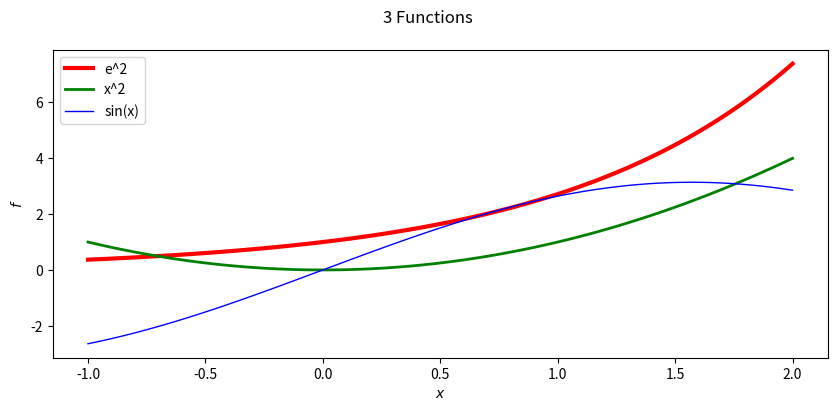

Python code for this plot:
# -------------------------------------------------------------------------------
# HW05 - Plotting
# -------------------------------------------------------------------------------

# Imports
import numpy as np
import matplotlib
import math
import matplotlib.pyplot as plt

print("Problem 1 \t Plotting Functions")

# Graph x^2, ln(x), and sin(x).
'''
Pick three of your favorite (non-trivial) functions on a given domain and use 
matplotlib to plot them. Be sure to mess with at least the following plot 
attributes:
   • Title
   • Subplots
   • Axis labels
   • Curve color and thickness
   • Tick markers
   • Legend
   • Saving the ﬁgure to a ﬁle on the disk
   • Show the ﬁgure in the Python viewer
'''


def f1(x):
    return math.e**x


def f2(x):
    return x**2


def f3(x):
    return np.sin(x)


x = np.linspace(-1, 2, 100, endpoint=True)
y1 = f1(x)  # e^x function.
y2 = f2(x)  # x^2 function.
y3 = f3(x)

fig, ax = plt.subplots(nrows=1, ncols=1, figsize=(10, 4))
fig.suptitle('3 Functions')
line1, = ax.plot(x, y1, 'r', label='e^2', linewidth='3.0')
line2, = ax.plot(x, y2, 'g', label='x^2', linewidth='2.0')
line3, = ax.plot(x, y3 * np.pi, 'b', label='sin(x)', linewidth='1.0')
plt.xlabel('$x$')
plt.ylabel('$f$')

leg = plt.legend()
'''
fig, axs = plt.subplots(3, sharex=True, sharey=True, figsize=(8,13))

fig.suptitle('Sharing both axes')
axs[0].plot(x, y ** 2)
axs[1].plot(x, 0.3 * y, 'o')
axs[2].plot(x, y, '+')
'''

# Save figure to disk
plt.savefig("hw5_problem1.png", dpi=500)
# plt.savefig("1_basic_plotting.pdf",dpi=72)

# Show result on screen
plt.show()
